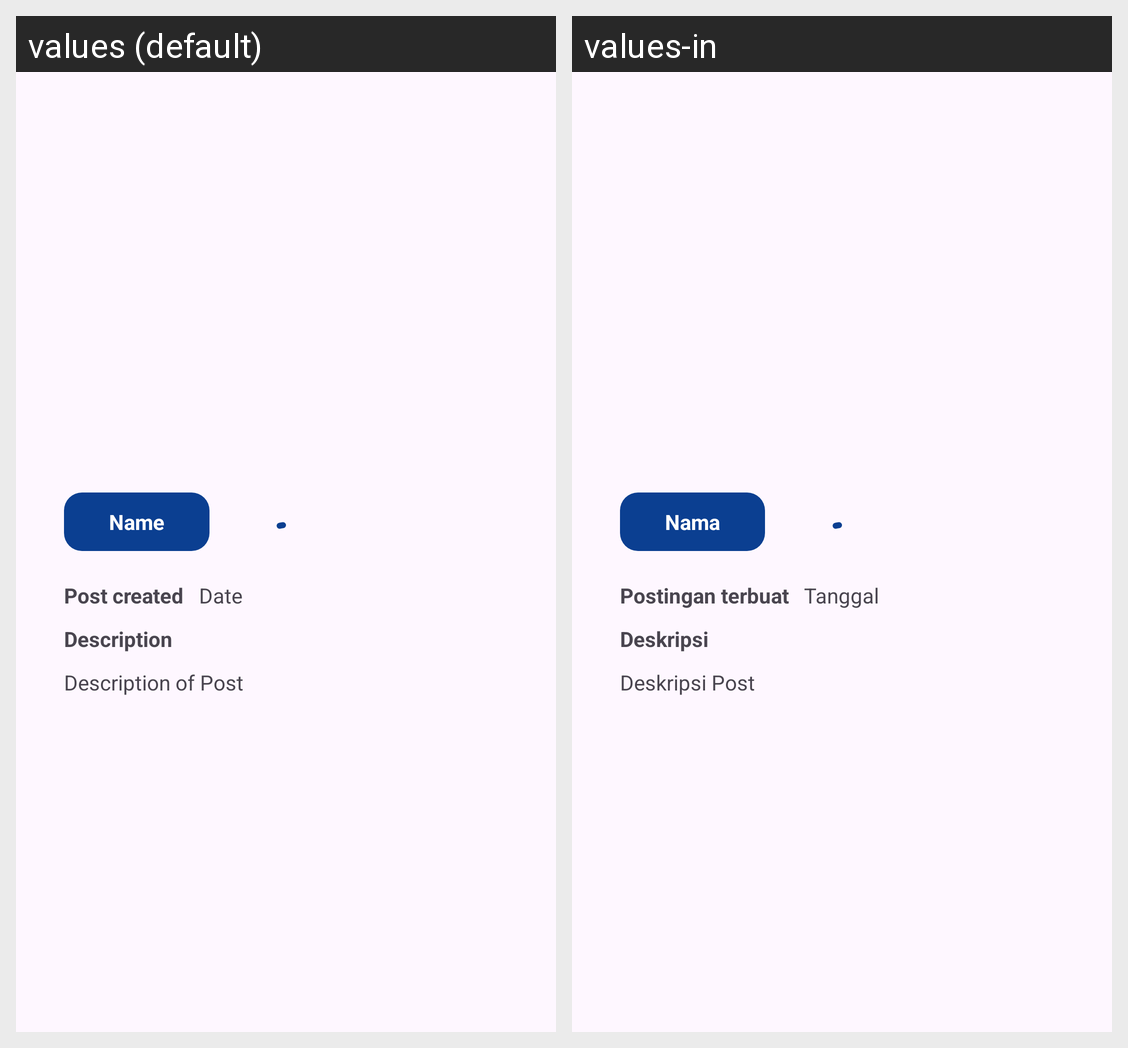

The Android screen above is rendered under two locales of the same app. Produce the string resources it draws, with the default and per-locale values.
Android screen res/layout/activity_detail_post.xml rendered under 2 locales, left to right: values (default), values-in. Device: Nexus 5 (rendered at 1080×1920; each locale shown at half size, 540×960, under a caption strip naming it); theme Theme.SubmissionAplikasiStory.
Strings drawn on this screen, with the default value and each locale's value (text and hints the layout hard-codes, and strings that could not be matched under every locale, appear in the picture but are not listed):

name
  values: Name
  values-in: Nama

post_date
  values: Post created
  values-in: Postingan terbuat

date
  values: Date
  values-in: Tanggal

description_label
  values: Description
  values-in: Deskripsi

description
  values: Description of Post
  values-in: Deskripsi Post
